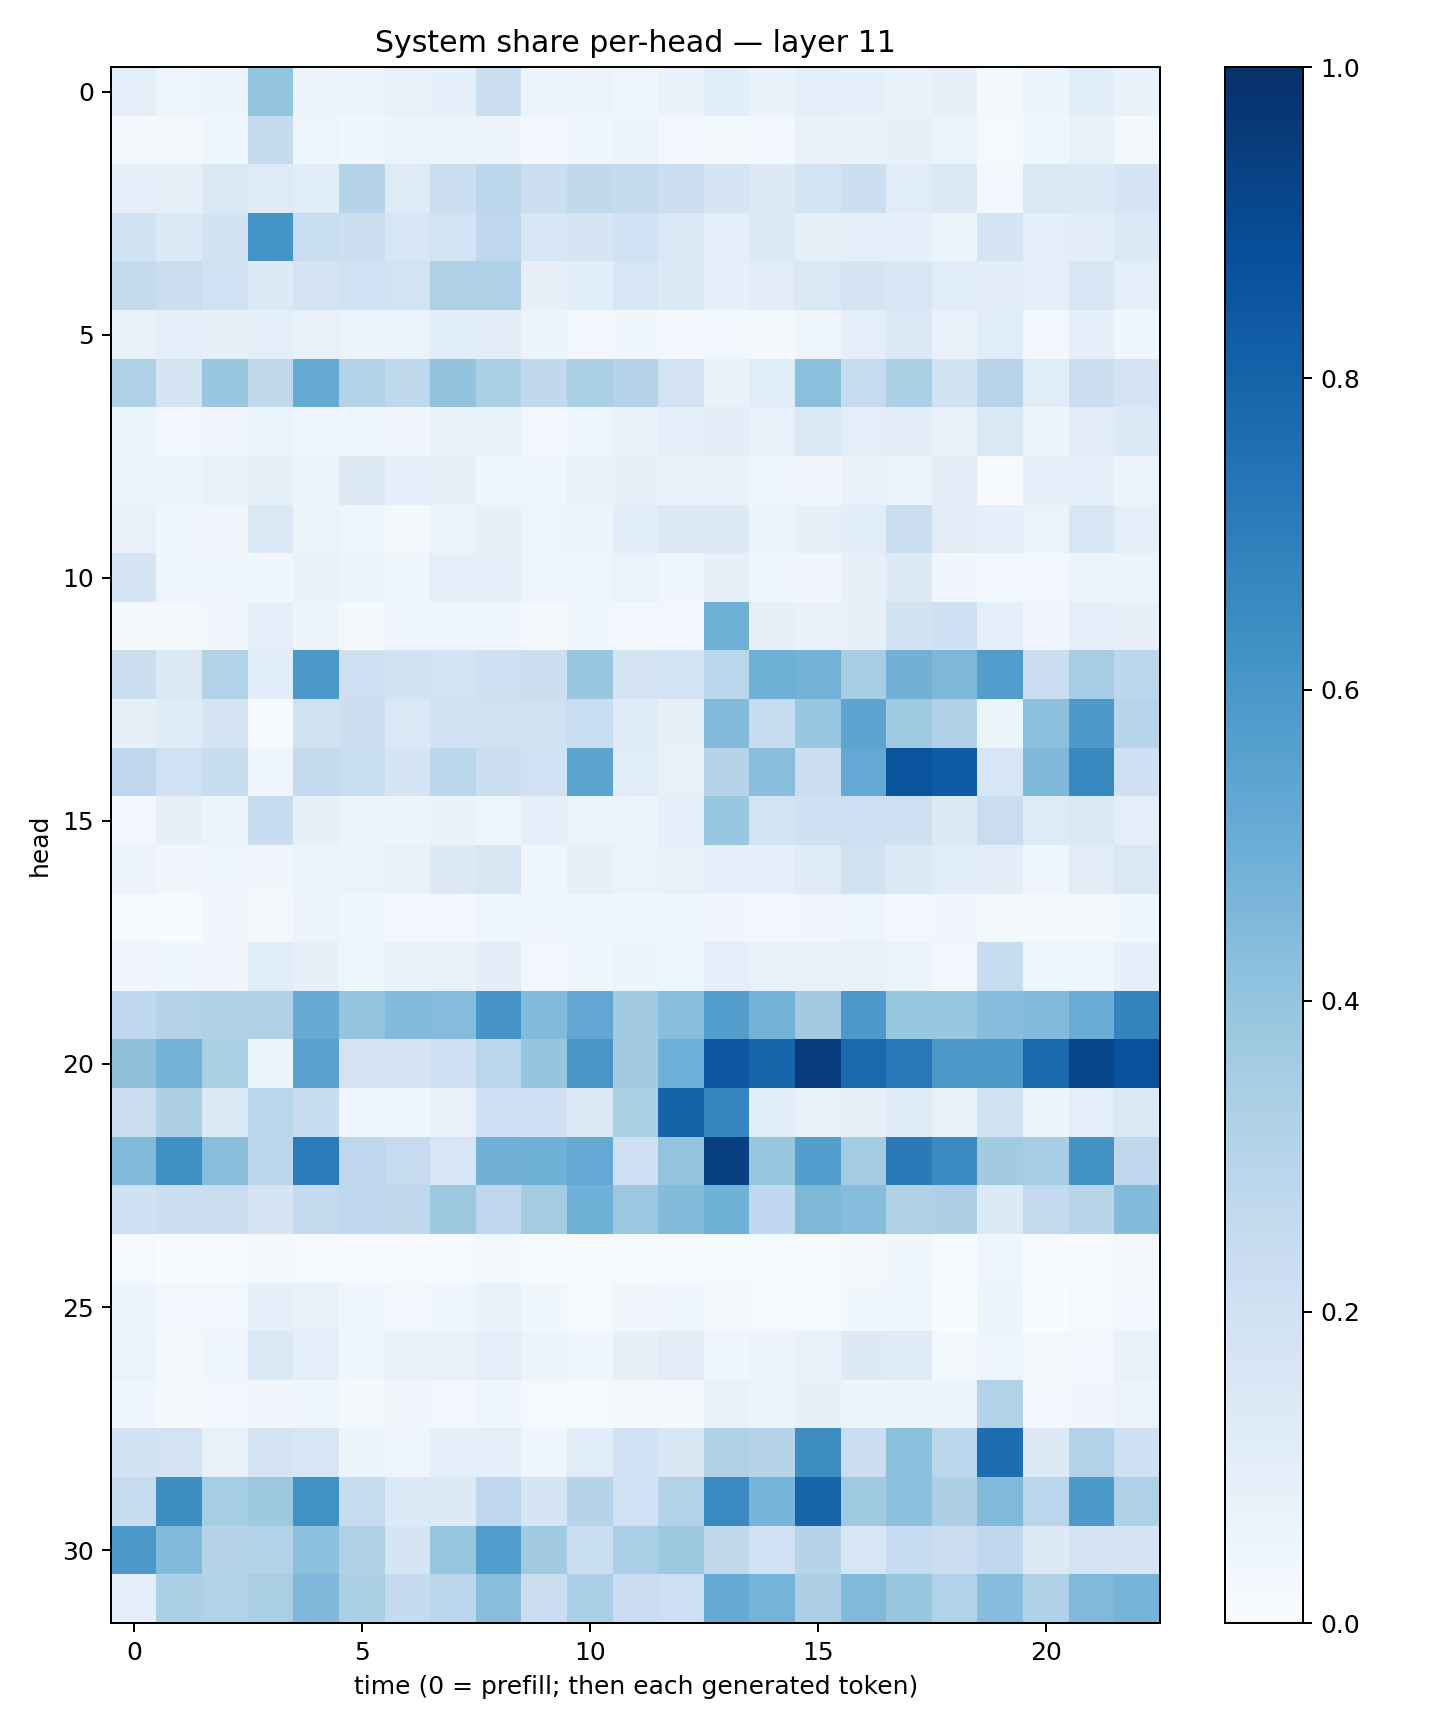

Source data for this figure (header and first rows):
0.09601896, 0.048113577, 0.053271748, 0.39889944, 0.056407105, 0.059782527, 0.07467913, 0.09151555, 0.21749558, 0.050943617, 0.05483955, 0.04602962, 0.06682734, 0.10894901, 0.06783497, 0.10060092, 0.088988476, 0.0696012, 0.08179569, 0.016409298, 0.06084782, 0.105943345, 0.06794591
0.0218, 0.01794, 0.04411, 0.2521, 0.04691, 0.03671, 0.0552, 0.05903, 0.05618, 0.02358, 0.04188, 0.05883, 0.02801, 0.01689, 0.02705, 0.07527, 0.06744, 0.079, 0.05867, 0.01134, 0.03919, 0.07606, 0.02281
0.08963, 0.08022, 0.1424, 0.1242, 0.1073, 0.3045, 0.1246, 0.2258, 0.28, 0.2174, 0.2631, 0.2553, 0.2189, 0.17, 0.1316, 0.1851, 0.2175, 0.1142, 0.1446, 0.02406, 0.1412, 0.1432, 0.1691
0.1903, 0.1389, 0.1909, 0.6164, 0.2317, 0.2182, 0.1568, 0.1842, 0.2753, 0.1637, 0.1659, 0.2008, 0.143, 0.09763, 0.1398, 0.08234, 0.09695, 0.08886, 0.06236, 0.1761, 0.09476, 0.1029, 0.1395
0.254, 0.2235, 0.201, 0.1358, 0.1789, 0.2008, 0.1848, 0.3234, 0.3218, 0.08171, 0.1076, 0.1613, 0.1345, 0.08985, 0.1111, 0.1476, 0.178, 0.1525, 0.1169, 0.1047, 0.09784, 0.1637, 0.09963
0.06903, 0.09812, 0.08177, 0.09406, 0.0768, 0.06549, 0.06213, 0.1089, 0.104, 0.05985, 0.0264, 0.03647, 0.02433, 0.02679, 0.02174, 0.05045, 0.09458, 0.1479, 0.07727, 0.1144, 0.0288, 0.08799, 0.0366
0.3233, 0.1789, 0.3854, 0.271, 0.5182, 0.3126, 0.271, 0.404, 0.3335, 0.2634, 0.3375, 0.3036, 0.1821, 0.06809, 0.1159, 0.4193, 0.2466, 0.333, 0.1943, 0.296, 0.114, 0.2252, 0.1749
0.06423, 0.03038, 0.03278, 0.05138, 0.04071, 0.04653, 0.03239, 0.07404, 0.06902, 0.02786, 0.04282, 0.06994, 0.1003, 0.1101, 0.07182, 0.1394, 0.1004, 0.1031, 0.0736, 0.1429, 0.05313, 0.1103, 0.1359
0.05946, 0.06039, 0.07097, 0.08216, 0.06118, 0.1269, 0.09249, 0.0802, 0.04454, 0.03959, 0.07255, 0.07898, 0.06772, 0.06833, 0.03955, 0.03349, 0.06879, 0.06491, 0.1112, 0.008482, 0.08777, 0.08638, 0.05654
0.07091, 0.03682, 0.03351, 0.1384, 0.06588, 0.04845, 0.0223, 0.05715, 0.08111, 0.0481, 0.06577, 0.107, 0.1256, 0.1254, 0.05579, 0.08407, 0.1059, 0.2226, 0.1125, 0.08624, 0.06439, 0.1612, 0.095
0.1695, 0.03987, 0.0378, 0.03516, 0.06812, 0.05222, 0.04219, 0.09958, 0.08853, 0.04996, 0.04388, 0.0662, 0.0393, 0.08153, 0.04353, 0.03259, 0.0805, 0.1305, 0.03464, 0.03121, 0.02472, 0.05775, 0.0599
0.01571, 0.01703, 0.03352, 0.09386, 0.05221, 0.01837, 0.0417, 0.03993, 0.04311, 0.01681, 0.03815, 0.03084, 0.02377, 0.489, 0.07903, 0.07021, 0.08143, 0.1905, 0.2072, 0.09142, 0.0337, 0.09968, 0.08017
0.2189, 0.1368, 0.3163, 0.1089, 0.5954, 0.2126, 0.192, 0.1857, 0.2033, 0.2181, 0.3852, 0.1739, 0.1849, 0.289, 0.4901, 0.48, 0.3464, 0.4822, 0.4547, 0.5723, 0.2203, 0.349, 0.2773
0.0853, 0.1175, 0.1751, 0.01418, 0.1972, 0.222, 0.1408, 0.1991, 0.199, 0.1979, 0.2339, 0.1232, 0.07874, 0.4448, 0.2451, 0.386, 0.5404, 0.3692, 0.3174, 0.06242, 0.4155, 0.591, 0.2934
0.2758, 0.2025, 0.2398, 0.04393, 0.2523, 0.2308, 0.1756, 0.2879, 0.22, 0.2031, 0.5502, 0.1151, 0.07493, 0.2994, 0.4264, 0.2227, 0.5226, 0.8621, 0.8319, 0.1598, 0.4495, 0.662, 0.2084
0.02905, 0.08084, 0.05428, 0.2354, 0.07937, 0.05741, 0.05671, 0.06991, 0.04918, 0.09297, 0.06462, 0.05095, 0.08973, 0.3837, 0.1849, 0.2071, 0.2109, 0.2087, 0.1316, 0.2287, 0.1225, 0.1435, 0.09838
0.05673, 0.0319, 0.04329, 0.03348, 0.06596, 0.06611, 0.07591, 0.1316, 0.1492, 0.0468, 0.08502, 0.06572, 0.07408, 0.1009, 0.08643, 0.1214, 0.1991, 0.1355, 0.1136, 0.1039, 0.04467, 0.1103, 0.1416
0.01119, 0.004725, 0.0328, 0.02068, 0.05621, 0.03963, 0.02527, 0.03103, 0.04308, 0.04219, 0.03797, 0.04658, 0.03909, 0.03269, 0.02997, 0.0326, 0.04765, 0.02615, 0.03151, 0.02222, 0.02057, 0.02324, 0.03643
0.03301, 0.03734, 0.03403, 0.1171, 0.08154, 0.0481, 0.06754, 0.07078, 0.1049, 0.02878, 0.03907, 0.06118, 0.0405, 0.09659, 0.07115, 0.07558, 0.07705, 0.066, 0.03046, 0.242, 0.0439, 0.04745, 0.09167
0.267, 0.3061, 0.3192, 0.3176, 0.5086, 0.3965, 0.4431, 0.4364, 0.606, 0.4446, 0.5294, 0.3596, 0.4263, 0.5742, 0.479, 0.3626, 0.5902, 0.3933, 0.3864, 0.4298, 0.445, 0.5053, 0.6779
0.411, 0.4804, 0.3394, 0.0616, 0.5529, 0.1807, 0.1668, 0.2086, 0.2873, 0.3957, 0.6045, 0.3612, 0.4927, 0.8451, 0.7969, 0.9563, 0.7776, 0.7168, 0.5975, 0.5899, 0.7822, 0.9134, 0.8676
0.2177, 0.327, 0.1357, 0.2889, 0.2393, 0.04592, 0.03667, 0.07588, 0.2078, 0.2092, 0.1394, 0.3341, 0.8034, 0.6749, 0.107, 0.07213, 0.08164, 0.1225, 0.07173, 0.1891, 0.05661, 0.09568, 0.1451
0.4454, 0.633, 0.4287, 0.2817, 0.709, 0.274, 0.2496, 0.1619, 0.4808, 0.4891, 0.5232, 0.2117, 0.4021, 0.9366, 0.3929, 0.5669, 0.3577, 0.7128, 0.6496, 0.3627, 0.3508, 0.6234, 0.2753
0.2071, 0.2243, 0.2289, 0.1704, 0.2574, 0.2683, 0.2707, 0.376, 0.2762, 0.3577, 0.4903, 0.3816, 0.4395, 0.4873, 0.2661, 0.4539, 0.4303, 0.3209, 0.3243, 0.1329, 0.2598, 0.2899, 0.4412
0.009186, 0.00355, 0.007274, 0.01695, 0.00992, 0.006842, 0.008521, 0.01419, 0.01803, 0.005235, 0.005852, 0.00906, 0.008494, 0.01262, 0.01369, 0.007217, 0.01752, 0.03518, 0.005239, 0.04103, 0.00537, 0.005607, 0.01771
0.06165, 0.02527, 0.02611, 0.08674, 0.07066, 0.03946, 0.0266, 0.04034, 0.07317, 0.03827, 0.01524, 0.03223, 0.03925, 0.01796, 0.009627, 0.01123, 0.03803, 0.04754, 0.003057, 0.05281, 0.002296, 0.007949, 0.02579
0.06295, 0.01749, 0.03987, 0.1409, 0.08881, 0.04606, 0.06907, 0.07162, 0.09942, 0.06108, 0.04205, 0.0811, 0.1102, 0.04213, 0.05482, 0.07223, 0.1299, 0.1245, 0.01623, 0.04705, 0.01718, 0.0297, 0.07467
0.04044, 0.02048, 0.02679, 0.03467, 0.03961, 0.02107, 0.03408, 0.02996, 0.04019, 0.009508, 0.0138, 0.02194, 0.01702, 0.0665, 0.05335, 0.08333, 0.05502, 0.05636, 0.05101, 0.316, 0.02649, 0.03237, 0.06113
0.1893, 0.1802, 0.07774, 0.1748, 0.1585, 0.05353, 0.04533, 0.09305, 0.0888, 0.04318, 0.1149, 0.2005, 0.1513, 0.321, 0.304, 0.6417, 0.2269, 0.4185, 0.2791, 0.765, 0.126, 0.3127, 0.2053
0.2379, 0.6371, 0.3521, 0.3788, 0.6285, 0.2472, 0.1371, 0.13, 0.2738, 0.1664, 0.2994, 0.2023, 0.3096, 0.6546, 0.4754, 0.7995, 0.3686, 0.4155, 0.3274, 0.4456, 0.2853, 0.5918, 0.321
0.5968, 0.4429, 0.2996, 0.3094, 0.4168, 0.3232, 0.1708, 0.3943, 0.574, 0.3621, 0.234, 0.3321, 0.3763, 0.2645, 0.2023, 0.3005, 0.1627, 0.2497, 0.22, 0.2679, 0.1273, 0.1756, 0.1703
0.0904, 0.3312, 0.3091, 0.336, 0.4492, 0.3323, 0.2531, 0.281, 0.4261, 0.2211, 0.3375, 0.2273, 0.2146, 0.5114, 0.4739, 0.3247, 0.4457, 0.3901, 0.3107, 0.4313, 0.3191, 0.4455, 0.4762
